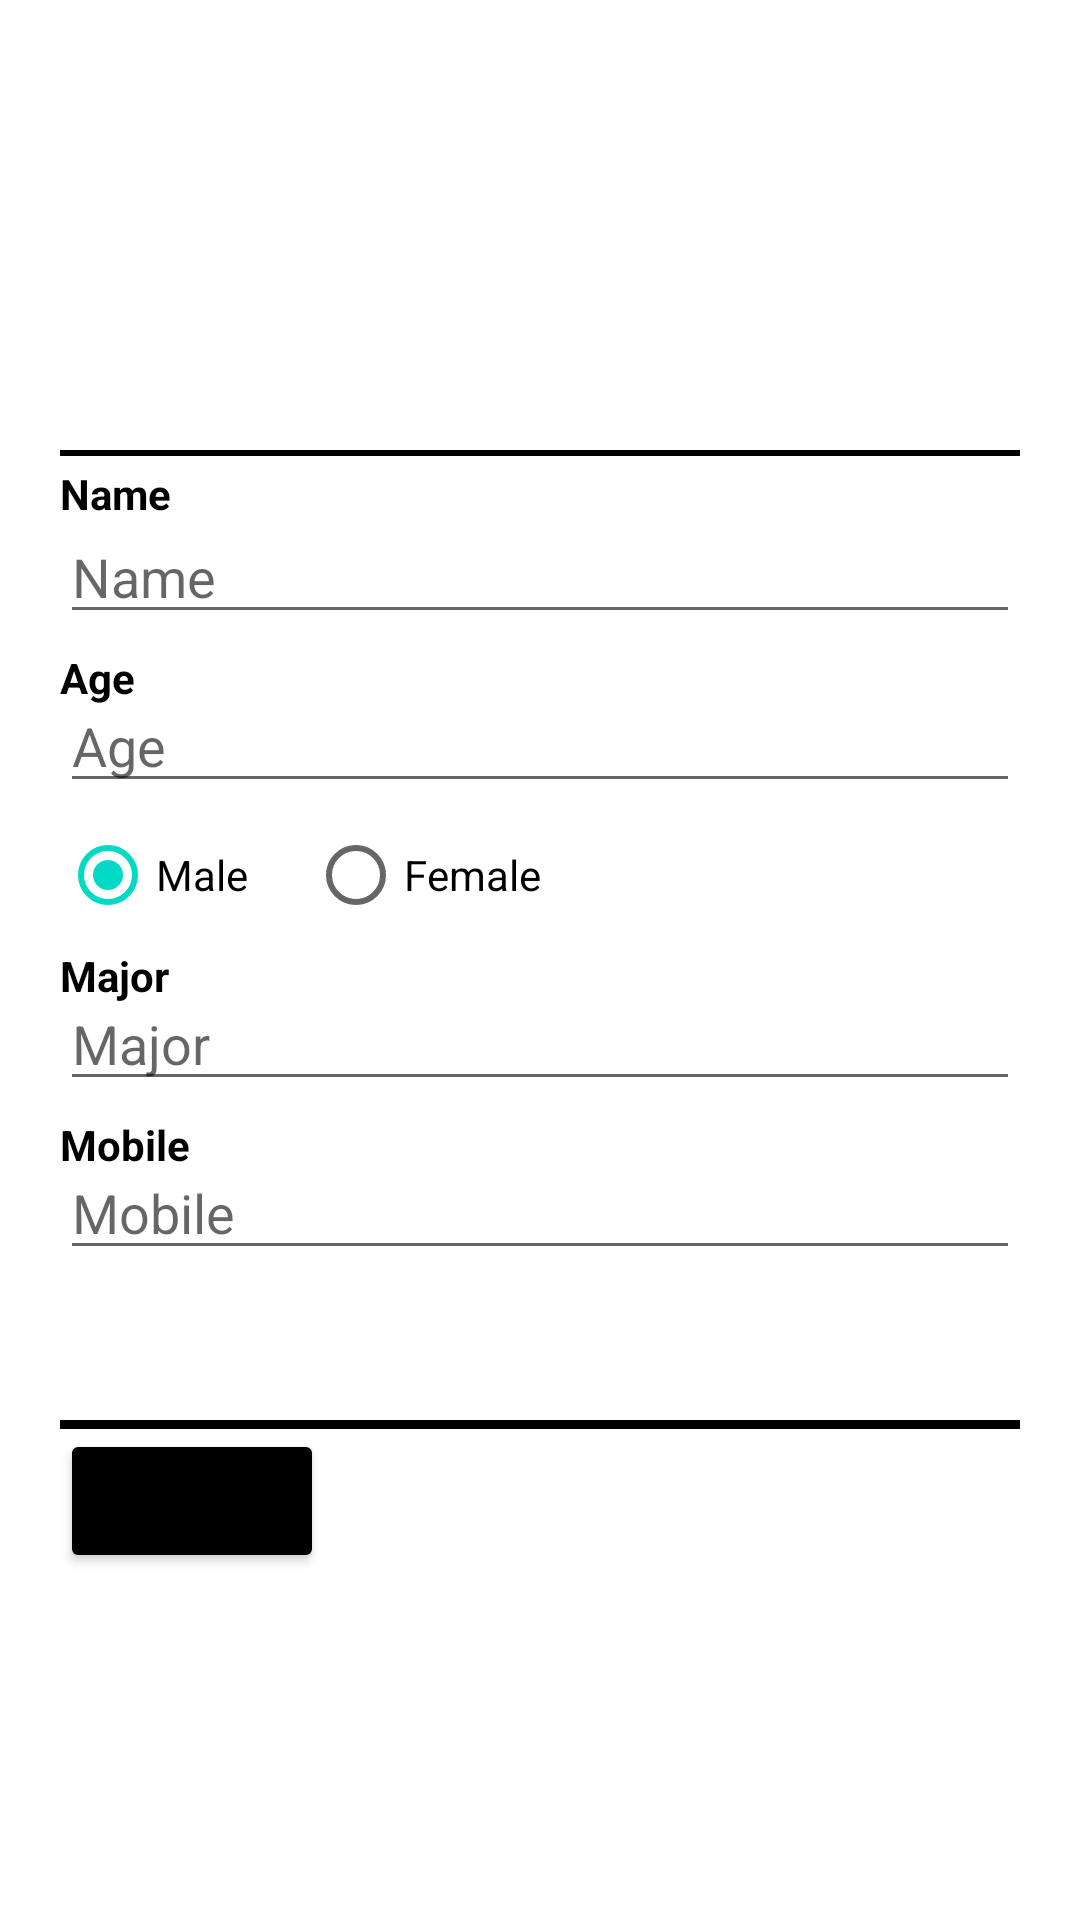

The Android layout XML behind this screen, and the referenced resources:
<!-- AndroidManifest.xml: application theme Theme.EMSProject -->
<!-- res/layout/activity_edit.xml -->
<?xml version="1.0" encoding="utf-8"?>
<RelativeLayout xmlns:android="http://schemas.android.com/apk/res/android"
    xmlns:app="http://schemas.android.com/apk/res-auto"
    xmlns:tools="http://schemas.android.com/tools"
    android:layout_width="match_parent"
    android:layout_height="match_parent"
    tools:context=".EditActivity">

    <RelativeLayout
        android:layout_below="@id/imageView"
        android:layout_width="match_parent"
        android:layout_marginLeft="20dp"
        android:layout_marginRight="20dp"
        android:layout_height="2dp"
        android:background="#000000">

    </RelativeLayout>

    <ImageView
        android:id="@+id/imageView"
        android:layout_width="100dp"
        android:layout_height="100dp"
        android:layout_centerHorizontal="true"
        android:layout_marginTop="50dp"
        app:srcCompat="@drawable/ic_person_03" />

    <TextView
        android:id="@+id/tvwEditTitle01"
        android:layout_width="wrap_content"
        android:layout_height="wrap_content"
        android:layout_below="@id/imageView"
        android:layout_marginLeft="20dp"
        android:layout_marginTop="5dp"
        android:text="Name"
        android:textColor="@color/black"
        android:textStyle="bold" />

    <EditText
        android:layout_below="@id/imageView"
        android:layout_marginTop="20dp"
        android:layout_marginLeft="20dp"
        android:layout_marginRight="20dp"
        android:id="@+id/edtEditName"
        android:layout_width="match_parent"
        android:layout_height="wrap_content"
        android:ems="10"
        android:inputType="textPersonName"
        android:hint="Name"/>

    <TextView
        android:id="@+id/tvwEditTitel02"
        android:layout_width="wrap_content"
        android:layout_height="wrap_content"
        android:layout_below="@id/edtEditName"
        android:layout_marginLeft="20dp"
        android:layout_marginTop="5dp"
        android:text="Age"
        android:textColor="@color/black"
        android:textStyle="bold" />

    <EditText
        android:layout_marginTop="15dp"
        android:layout_below="@id/edtEditName"
        android:id="@+id/edtEditAge"
        android:layout_marginLeft="20dp"
        android:layout_marginRight="20dp"
        android:layout_width="match_parent"
        android:layout_height="wrap_content"
        android:hint="Age"
        android:ems="10"
        android:inputType="number" />

    <RadioGroup
        android:id="@+id/rdbEditGender"
        android:layout_width="match_parent"
        android:layout_height="wrap_content"
        android:layout_below="@id/edtEditAge"
        android:orientation="horizontal">

        <RadioButton
            android:id="@+id/rdbEditMale"
            android:layout_width="wrap_content"
            android:layout_height="wrap_content"
            android:layout_marginLeft="20dp"
            android:checked="true"
            android:text="Male" />

        <RadioButton
            android:id="@+id/rdbEditFemale"
            android:layout_width="wrap_content"
            android:layout_height="wrap_content"
            android:layout_marginLeft="20dp"
            android:text="Female" />
    </RadioGroup>

    <TextView
        android:id="@+id/tvwEditTitle03"
        android:layout_width="wrap_content"
        android:layout_height="wrap_content"
        android:layout_below="@id/rdbEditGender"
        android:layout_marginLeft="20dp"
        android:text="Major"
        android:textColor="@color/black"
        android:textStyle="bold" />

    <EditText
        android:id="@+id/edtEditMajor"
        android:layout_below="@id/rdbEditGender"
        android:layout_marginTop="10dp"
        android:layout_marginLeft="20dp"
        android:layout_marginRight="20dp"
        android:layout_width="match_parent"
        android:layout_height="wrap_content"
        android:ems="10"
        android:inputType="textPersonName"
        android:hint="Major"/>

    <TextView
        android:id="@+id/tvwEditTitle04"
        android:layout_marginLeft="20dp"
        android:layout_below="@id/edtEditMajor"
        android:layout_width="wrap_content"
        android:layout_height="wrap_content"
        android:layout_marginTop="5dp"
        android:textStyle="bold"
        android:textColor="@color/black"
        android:text="Mobile" />

    <EditText
        android:id="@+id/edtEditPhone"
        android:layout_width="match_parent"
        android:layout_height="wrap_content"
        android:layout_marginTop="15dp"
        android:layout_below="@id/edtEditMajor"
        android:layout_marginLeft="20dp"
        android:layout_marginRight="20dp"
        android:hint="Mobile"
        android:ems="10"
        android:inputType="phone"/>

    <RelativeLayout
        android:id="@+id/rltLine"
        android:layout_marginTop="50dp"
        android:layout_marginLeft="20dp"
        android:layout_marginRight="20dp"
        android:layout_below="@id/edtEditPhone"
        android:background="@color/black"
        android:layout_width="match_parent"
        android:layout_height="3dp">

    </RelativeLayout>

    <Button
        android:id="@+id/btnEditConfirm"
        android:layout_width="wrap_content"
        android:layout_height="wrap_content"
        android:layout_below="@id/rltLine"
        android:layout_marginLeft="20dp"
        android:backgroundTint="@color/black"
        android:text="Submit" />

</RelativeLayout>
<!-- resources referenced by this layout -->
<resources>
  <style name="Theme.EMSProject" parent="Theme.MaterialComponents.DayNight.DarkActionBar">
          
          <item name="colorPrimary">@color/purple_500</item>
          <item name="colorPrimaryVariant">@color/purple_700</item>
          <item name="colorOnPrimary">@color/white</item>
          
          <item name="colorSecondary">@color/teal_200</item>
          <item name="colorSecondaryVariant">@color/teal_700</item>
          <item name="colorOnSecondary">@color/black</item>
          
          <item name="android:statusBarColor">?attr/colorPrimaryVariant</item>
          
      </style>
  <!-- not gathered from this repository: default colours our renderer supplied (Android Studio template values) -->
  <color name="purple_500">#FF6200EE</color>
  <color name="purple_700">#FF3700B3</color>
  <color name="teal_200">#FF03DAC5</color>
  <color name="teal_700">#FF018786</color>
  <color name="black">#FF000000</color>
  <color name="white">#FFFFFFFF</color>
</resources>
